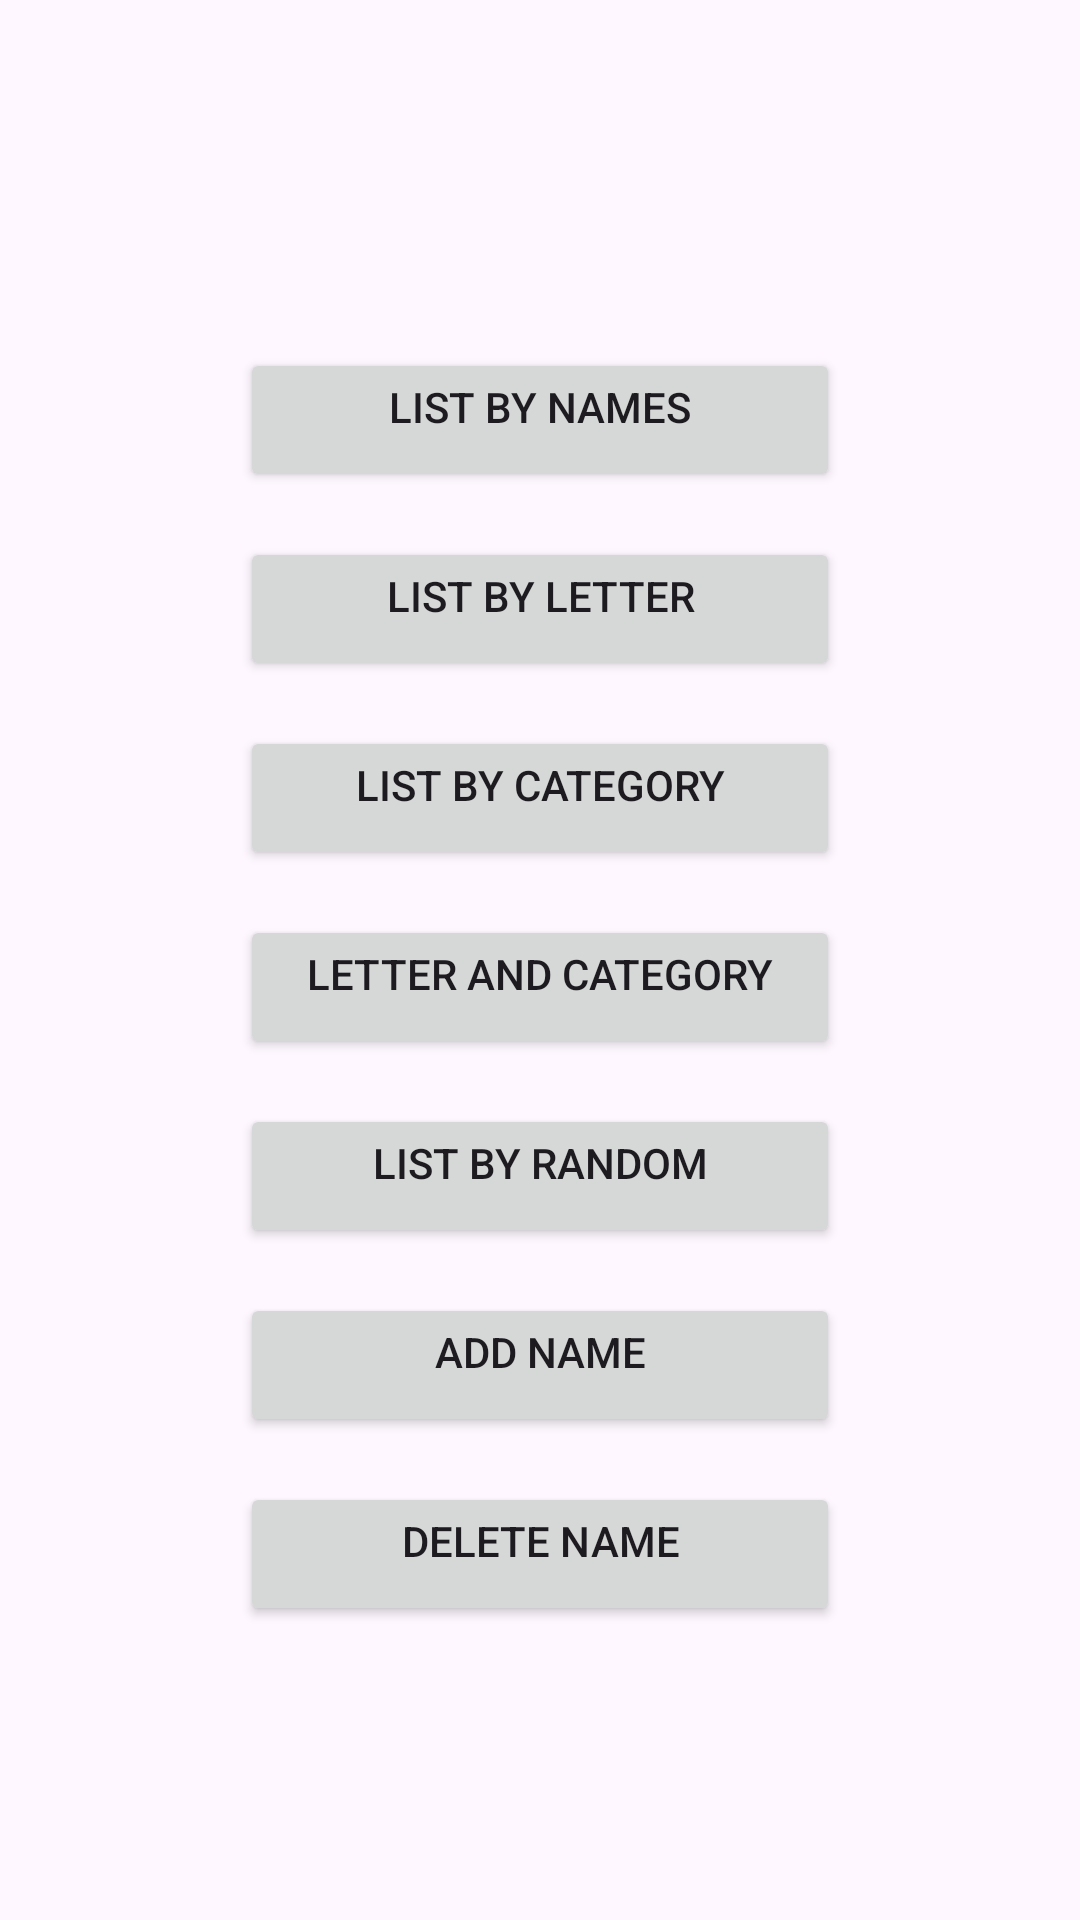

This screen was rendered from an Android layout file. Write that file and the resources it references.
<!-- AndroidManifest.xml: application theme Theme.NamesFinder -->
<!-- res/layout/activity_main.xml -->
<?xml version="1.0" encoding="utf-8"?>
<LinearLayout xmlns:android="http://schemas.android.com/apk/res/android"
    android:layout_width="match_parent"
    android:layout_height="match_parent"
    android:orientation="vertical"
    android:padding="16dp"
    android:background="@drawable/ic_bg">

    
    <Button
        android:id="@+id/btnListNames"
        android:layout_width="200dp"
        android:layout_marginTop="100dp"
        android:layout_marginBottom="5dp"
        android:gravity="center_horizontal"
        android:layout_gravity="center_horizontal"
        android:layout_height="wrap_content"
        android:text="List by Names" />


    
    <Button
        android:id="@+id/btnListByLetter"
        android:layout_width="200dp"
        android:layout_marginTop="10dp"
        android:layout_marginBottom="5dp"
        android:gravity="center_horizontal"
        android:layout_gravity="center_horizontal"
        android:layout_height="wrap_content"
        android:text="List by Letter" />

    
    <Button
        android:id="@+id/btnListByCategory"
        android:layout_width="200dp"
        android:layout_marginTop="10dp"
        android:layout_marginBottom="5dp"
        android:gravity="center_horizontal"
        android:layout_gravity="center_horizontal"
        android:layout_height="wrap_content"
        android:text="List by Category" />

    
    <Button
        android:id="@+id/btnLetterCategory"
        android:layout_width="200dp"
        android:layout_marginTop="10dp"
        android:layout_marginBottom="5dp"
        android:gravity="center_horizontal"
        android:layout_gravity="center_horizontal"
        android:layout_height="wrap_content"
        android:text="Letter and Category" />

    
    <Button
        android:id="@+id/btnListByRandom"
        android:layout_width="200dp"
        android:layout_marginTop="10dp"
        android:layout_marginBottom="5dp"
        android:gravity="center_horizontal"
        android:layout_gravity="center_horizontal"
        android:layout_height="wrap_content"
        android:text="List by Random" />

    
    <Button
        android:id="@+id/btnAddName"
        android:layout_width="200dp"
        android:layout_marginTop="10dp"
        android:layout_marginBottom="5dp"
        android:gravity="center_horizontal"
        android:layout_gravity="center_horizontal"
        android:layout_height="wrap_content"
        android:text="Add Name" />

    
    <Button
        android:id="@+id/btnDeleteName"
        android:layout_width="200dp"
        android:layout_marginTop="10dp"
        android:layout_marginBottom="5dp"
        android:gravity="center_horizontal"
        android:layout_gravity="center_horizontal"
        android:layout_height="wrap_content"
        android:text="Delete Name" />
</LinearLayout>
<!-- resources referenced by this layout -->
<resources>
  <style name="Theme.NamesFinder" parent="Base.Theme.NamesFinder" />
  <style name="Base.Theme.NamesFinder" parent="Theme.Material3.DayNight.NoActionBar">
          
          
      </style>
</resources>
